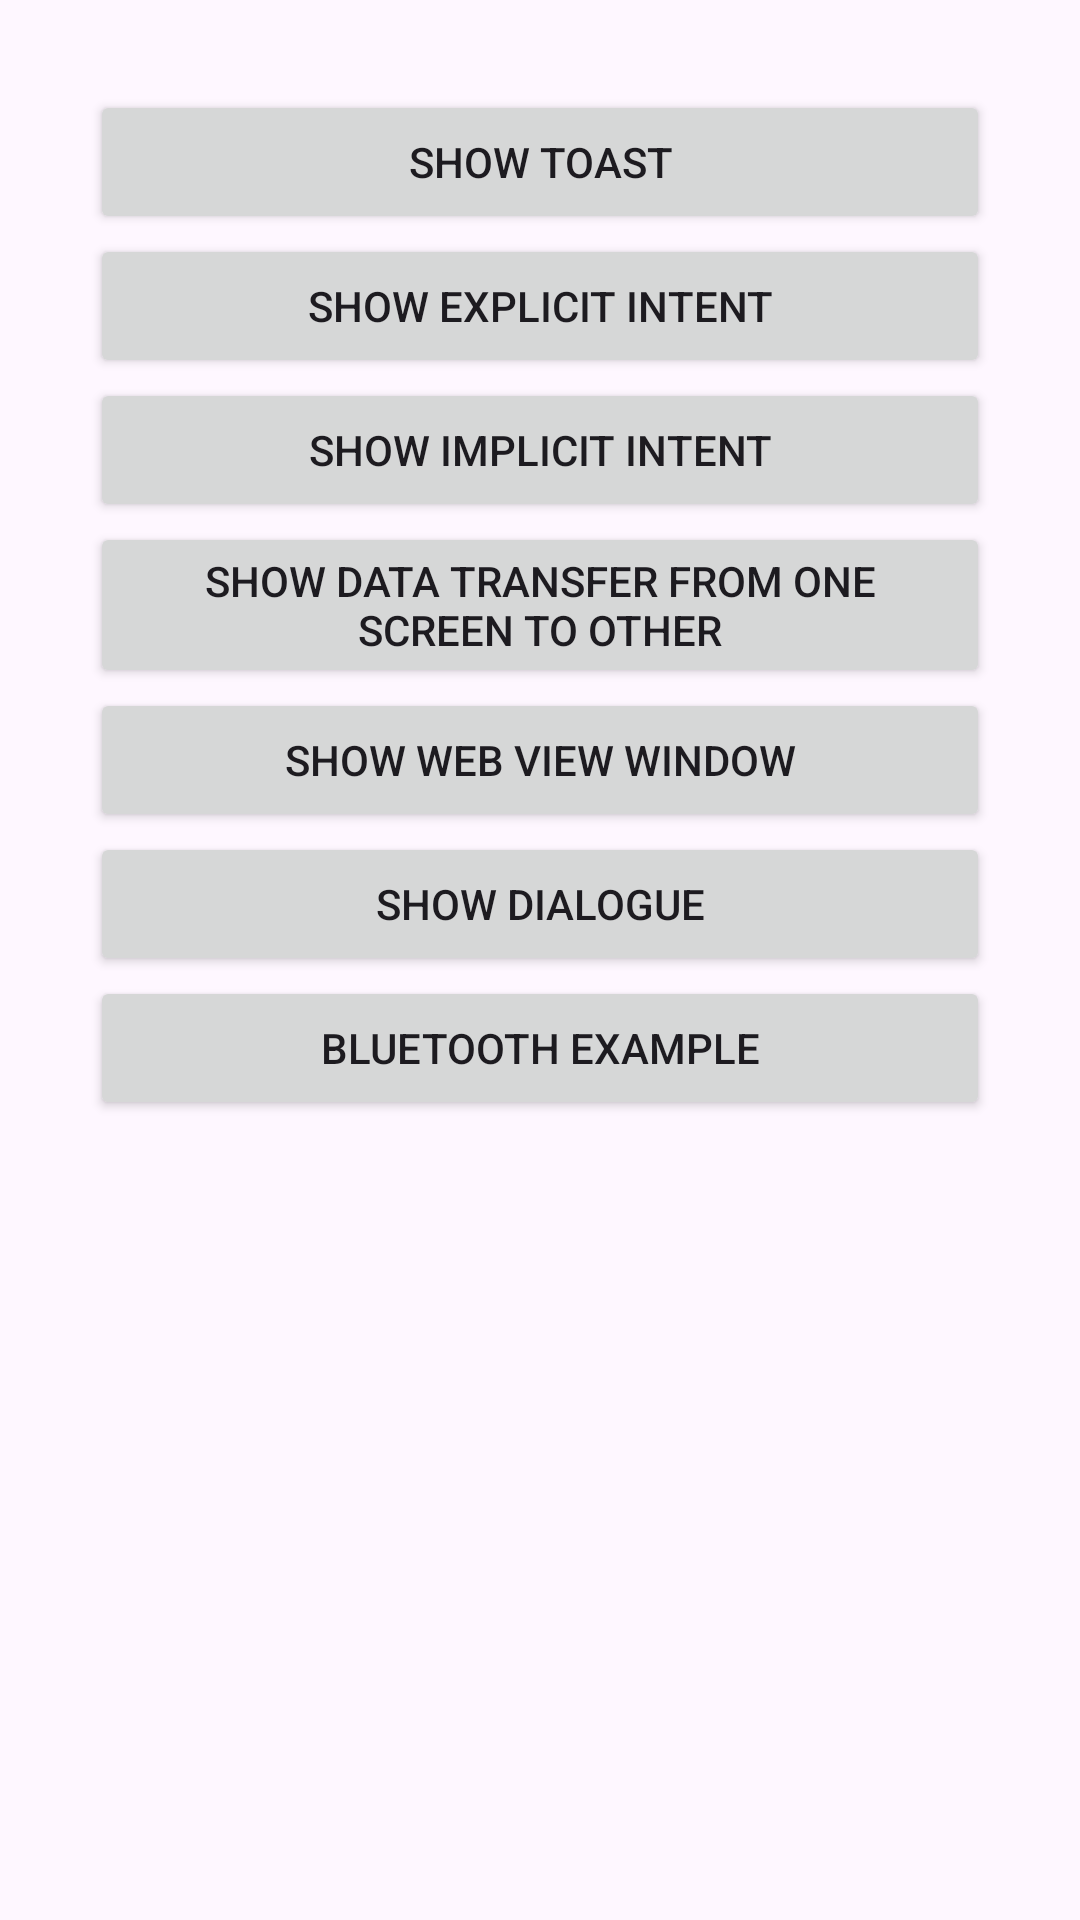

Reconstruct the res/layout file that produces this screen, plus the resources it refers to.
<!-- AndroidManifest.xml: application theme Theme.AndroidJavaLearningApplication -->
<!-- res/layout/activity_main.xml -->
<?xml version="1.0" encoding="utf-8"?>
<LinearLayout
    xmlns:android="http://schemas.android.com/apk/res/android"
    xmlns:app="http://schemas.android.com/apk/res-auto"
    xmlns:tools="http://schemas.android.com/tools"
    android:id="@+id/main"
    android:layout_width="match_parent"
    android:layout_height="match_parent"
    android:orientation="vertical"
    tools:context=".MainActivity">

    <Button
        android:id="@+id/buttonShowToast"
        android:layout_width="match_parent"
        android:layout_height="wrap_content"
        android:layout_marginTop="30dp"
        android:layout_marginHorizontal="30dp"
        android:text="@string/show_toast_button" />

    <Button
        android:id="@+id/buttonShowExplicitActivity"
        android:layout_width="match_parent"
        android:layout_height="wrap_content"
        android:layout_marginHorizontal="30dp"
        android:text="@string/show_Explicit_Intent_button" />

    <Button
        android:id="@+id/buttonShowImplicitActivity"
        android:layout_width="match_parent"
        android:layout_height="wrap_content"
        android:layout_marginHorizontal="30dp"
        android:text="@string/show_Implicit_Intent_button" />

    <Button
        android:id="@+id/buttonShowDataTransferExample"
        android:layout_width="match_parent"
        android:layout_height="wrap_content"
        android:layout_marginHorizontal="30dp"
        android:text="@string/show_data_transfer_example_button" />

    <Button
        android:id="@+id/buttonShowWebView"
        android:layout_width="match_parent"
        android:layout_height="wrap_content"
        android:layout_marginHorizontal="30dp"
        android:text="@string/show_web_view_button" />

    <Button
        android:id="@+id/buttonShowDialogue"
        android:layout_width="match_parent"
        android:layout_height="wrap_content"
        android:layout_marginHorizontal="30dp"
        android:text="@string/show_dialogue_button" />

    <Button
        android:id="@+id/buttonShowBluetoothExample"
        android:layout_width="match_parent"
        android:layout_height="wrap_content"
        android:layout_marginHorizontal="30dp"
        android:text="@string/show_Bluetooth_Example_button" />



</LinearLayout>
<!-- resources referenced by this layout -->
<resources>
  <string name="show_Bluetooth_Example_button">Bluetooth Example</string>
  <string name="show_Explicit_Intent_button">Show Explicit Intent</string>
  <string name="show_Implicit_Intent_button">Show Implicit Intent</string>
  <string name="show_data_transfer_example_button">Show Data Transfer From One Screen To Other</string>
  <string name="show_dialogue_button">Show Dialogue</string>
  <string name="show_toast_button">Show Toast</string>
  <string name="show_web_view_button">Show Web View Window</string>
  <style name="Theme.AndroidJavaLearningApplication" parent="Base.Theme.AndroidJavaLearningApplication" />
  <style name="Base.Theme.AndroidJavaLearningApplication" parent="Theme.Material3.DayNight.NoActionBar">
          
          
      </style>
</resources>
